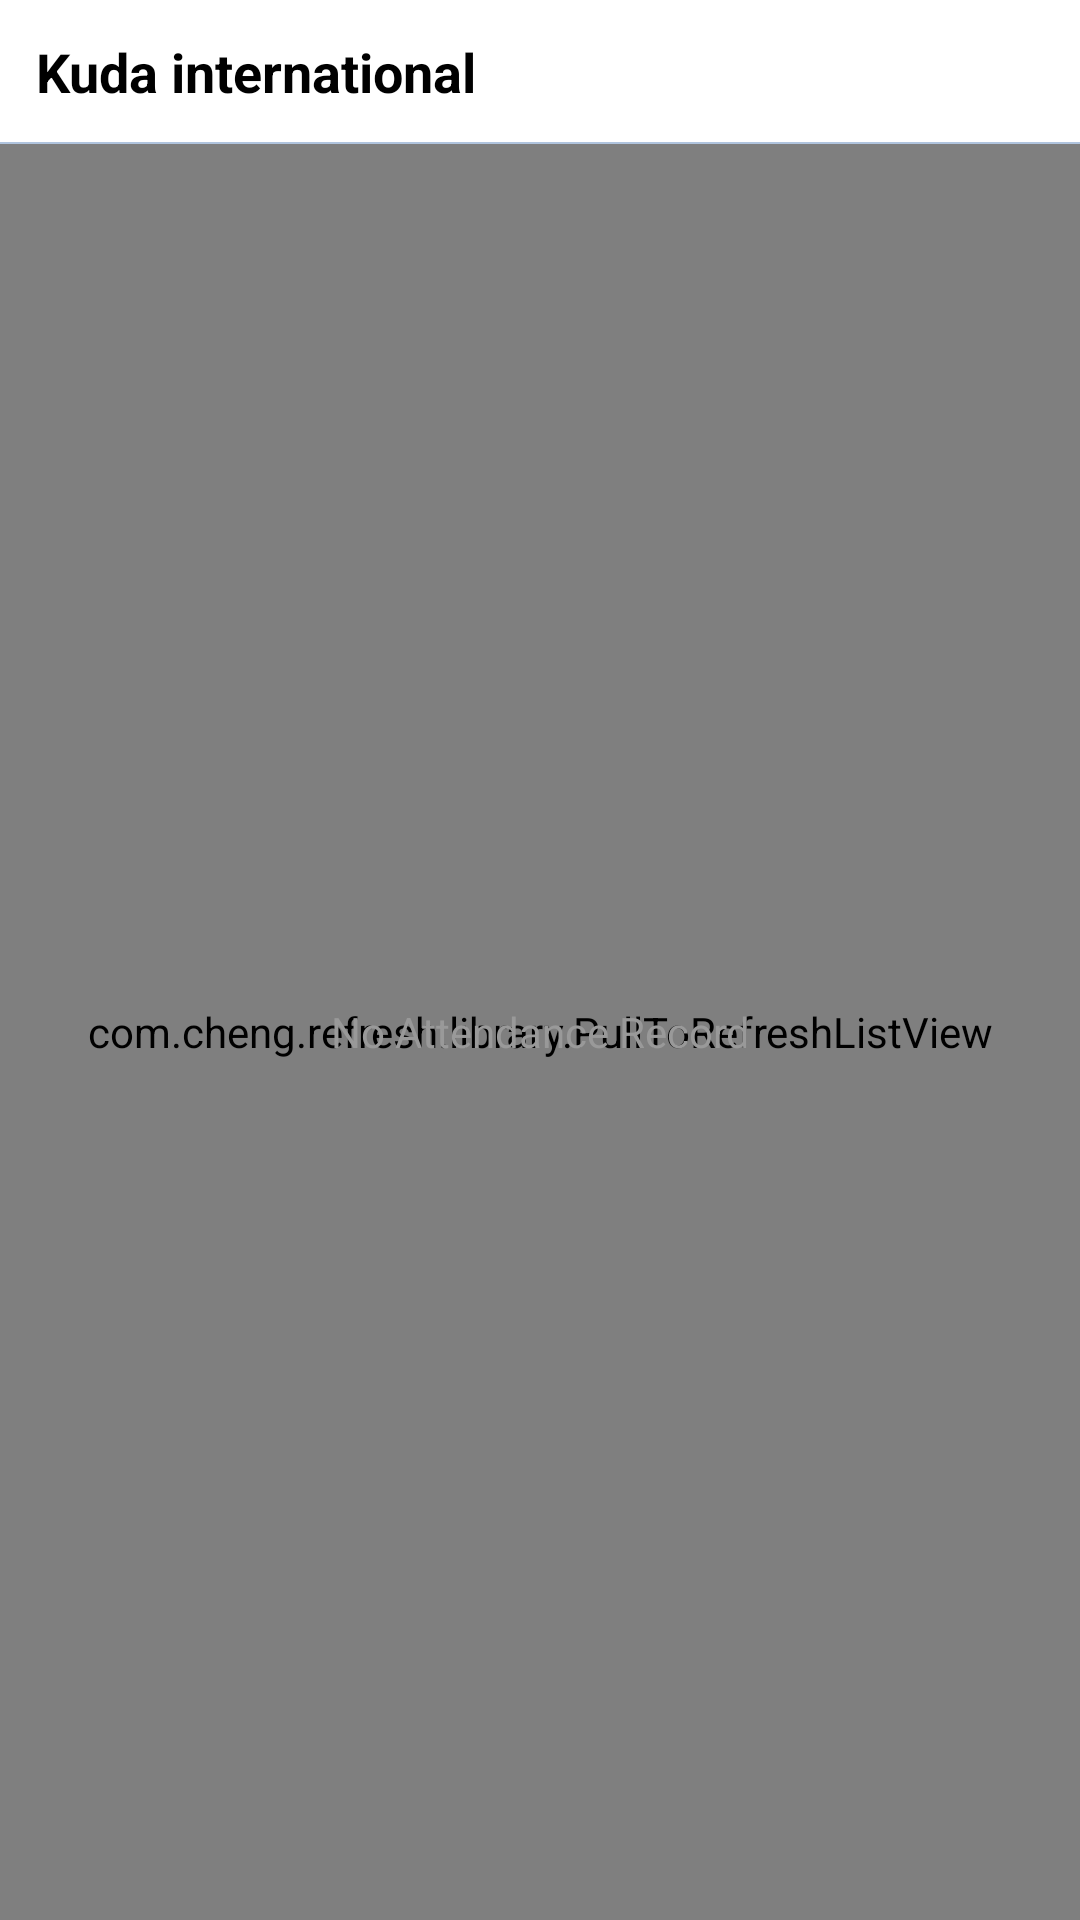

Layout XML and referenced resources for this Android screen:
<!-- AndroidManifest.xml: application theme AppTheme -->
<!-- res/layout/activity_attendance_record.xml -->
<?xml version="1.0" encoding="utf-8"?>
<LinearLayout xmlns:android="http://schemas.android.com/apk/res/android"
    xmlns:app="http://schemas.android.com/apk/res-auto"
    android:layout_width="match_parent"
    android:layout_height="match_parent"
    android:background="@color/app_content_bg"
    android:orientation="vertical">

    <include layout="@layout/action_bar" />

    <FrameLayout
        android:layout_width="match_parent"
        android:layout_height="match_parent">


        <com.cheng.refresh.library.PullToRefreshListView
            android:id="@+id/refresh_listView"
            android:layout_width="match_parent"
            android:layout_height="match_parent"
            android:divider="@null"
            android:listSelector="@android:color/transparent"/>

        <RelativeLayout
            android:id="@+id/empty_layout"
            android:layout_width="match_parent"
            android:layout_height="match_parent"
            android:background="@android:color/transparent">

            <TextView
                android:layout_width="wrap_content"
                android:layout_height="wrap_content"
                android:layout_centerInParent="true"
                android:drawablePadding="@dimen/widget_size_16"
                android:gravity="center_horizontal"
                android:text="No Attendance Record"
                android:textColor="#999999" />
        </RelativeLayout>
    </FrameLayout>
</LinearLayout>
<!-- res/layout/action_bar.xml (included above) -->
<?xml version="1.0" encoding="utf-8"?>
<RelativeLayout xmlns:android="http://schemas.android.com/apk/res/android"
    xmlns:app="http://schemas.android.com/apk/res-auto"
    android:id="@+id/action_bar_container"
    android:layout_width="match_parent"
    android:layout_height="@dimen/action_bar_height"
    android:background="@color/white">

    <LinearLayout
        android:orientation="horizontal"
        android:id="@+id/back_button"
        android:layout_width="wrap_content"
        android:layout_height="match_parent"
        android:layout_centerVertical="true"
        android:visibility="visible">

        <android.support.v7.widget.AppCompatImageView
            android:id="@+id/back_img"
            android:layout_width="wrap_content"
            android:layout_height="wrap_content"
            android:layout_gravity="center_vertical"
            android:layout_marginLeft="@dimen/widget_size_12"
            android:visibility="gone"
            android:src="@mipmap/topback"/>

        <android.support.v7.widget.AppCompatTextView
            android:id="@+id/title"
            android:layout_width="wrap_content"
            android:layout_height="wrap_content"
            android:layout_centerInParent="true"
            android:layout_gravity="center_vertical"
            android:layout_marginLeft="@dimen/widget_size_12"
            android:layout_marginRight="@dimen/widget_size_8"
            android:drawablePadding="@dimen/widget_size_12"
            android:text="@string/app_name"
            android:textColor="@color/black"
            android:textSize="@dimen/font_size_18"
            android:textStyle="bold"
            android:visibility="visible" />
    </LinearLayout>


    <FrameLayout
        android:id="@+id/right_button"
        android:layout_width="@dimen/widget_size_48"
        android:layout_height="match_parent"
        android:layout_alignParentRight="true"
        android:layout_centerVertical="true"
        android:visibility="visible">

        <android.support.v7.widget.AppCompatImageView
            android:id="@+id/right_img"
            android:layout_width="wrap_content"
            android:layout_height="wrap_content"
            android:layout_centerInParent="true"
            android:layout_gravity="center"
            android:visibility="invisible"
            app:srcCompat="@mipmap/group" />

        <android.support.v7.widget.AppCompatTextView
            android:id="@+id/right_tv"
            android:layout_width="wrap_content"
            android:layout_height="wrap_content"
            android:layout_centerInParent="true"
            android:layout_gravity="center"
            android:text="相册"
            android:textColor="@color/black"
            android:textSize="@dimen/font_size_16"
            android:visibility="invisible" />

        <ImageView
            android:id="@+id/new_tip"
            android:layout_width="@dimen/widget_size_8"
            android:layout_height="@dimen/widget_size_8"
            android:layout_gravity="right"
            android:layout_marginTop="@dimen/widget_size_8"
            android:layout_marginRight="@dimen/widget_size_8"
            android:visibility="invisible"
            app:srcCompat="@mipmap/dot_message" />

    </FrameLayout>


    <View
        android:id="@+id/line"
        android:layout_width="match_parent"
        android:layout_height="@dimen/widget_min_size_2"
        android:layout_alignParentBottom="true"
        android:background="@color/lightsteelblue" />
</RelativeLayout>
<!-- resources referenced by this layout -->
<resources>
  <color name="app_content_bg">#F4F4F4</color>
  <color name="black">#000000</color>
  <color name="lightsteelblue">#b0c4de</color>
  <color name="white">#ffffff</color>
  <dimen name="action_bar_height">144dp</dimen>
  <dimen name="font_size_16">48sp</dimen>
  <dimen name="font_size_18">54sp</dimen>
  <dimen name="widget_min_size_2">6px</dimen>
  <dimen name="widget_size_12">36dp</dimen>
  <dimen name="widget_size_16">48dp</dimen>
  <dimen name="widget_size_48">144dp</dimen>
  <dimen name="widget_size_8">24dp</dimen>
  <!-- mipmap dot_message: png bitmap (mipmap-xhdpi, 572 bytes) -->
  <!-- mipmap group: png bitmap (mipmap-xhdpi, 2055 bytes) -->
  <!-- mipmap topback: png bitmap (mipmap-xhdpi, 461 bytes) -->
  <string name="app_name">Kuda international</string>
  <style name="AppTheme" parent="Theme.AppCompat.Light.NoActionBar">
          
          <item name="colorPrimary">@color/colorPrimary</item>
          <item name="colorPrimaryDark">@color/colorPrimaryDark</item>
          <item name="colorAccent">@color/colorAccent</item>
          <item name="android:textAllCaps">false</item>
      </style>
  <color name="colorPrimary">#48d1cc</color>
  <color name="colorPrimaryDark">#ffffff</color>
  <color name="colorAccent">#5380F4</color>
</resources>
